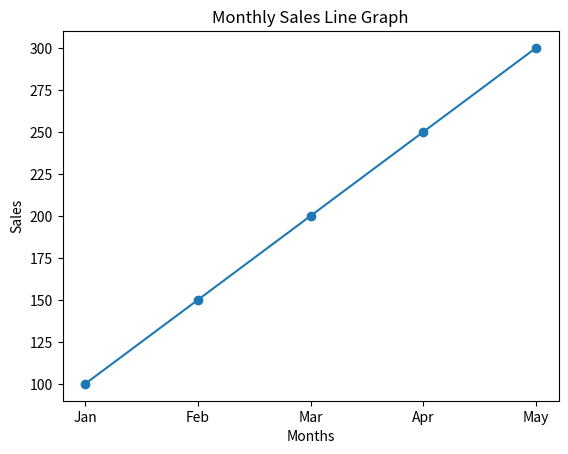

The matplotlib source for this figure:
"""1. Monthly Sales Line Graph
Scenario:
A shop records monthly sales:
sales = np.array([100, 150, 200, 250, 300])
months = ["Jan", "Feb", "Mar", "Apr", "May"]
Task:
● Convert data into a Pandas DataFrame
● Plot a line graph
● Label X-axis as months and Y-axis as sales"""

import numpy as np
import pandas as pd
import matplotlib.pyplot as plt

sales = np.array([100, 150, 200, 250, 300])
months = ["Jan", "Feb", "Mar", "Apr", "May"]

df = pd.DataFrame({
    "Month": months,
    "Sales": sales
})

print(df)

plt.plot(df["Month"], df["Sales"], marker="o")
plt.xlabel("Months")
plt.ylabel("Sales")
plt.title("Monthly Sales Line Graph")
plt.show()
